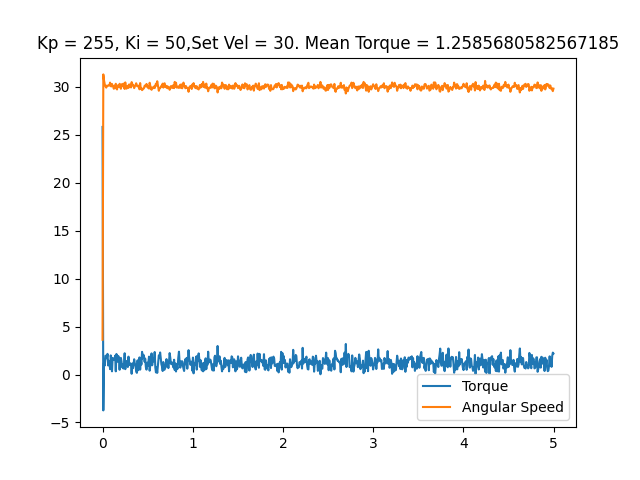

Values plotted in this chart, from the file beside it:
time, angular speed, torque, linear speed
0.00038, 3.63, 25.83, 0
0.008897, 31.31, -3.738, 0
0.01612, 30.72, 1.225, 0
0.02457, 30.28, 0.9346, 0
0.03306, 30.05, 1.966, 0
0.0413, 29.93, 1.917, 0
0.04822, 30.14, 1.692, 0
0.05543, 30.09, 2.159, 0
0.06255, 30.14, 0.9507, 0
0.0696, 30.16, 1.434, 0
0.07687, 30.16, 1.241, 0
0.08388, 30.46, 0.564, 0
0.091, 30.09, 1.998, 0
0.09798, 30.05, 1.66, 0
0.105, 30.32, 0.3384, 0
0.1119, 30.14, 1.74, 0
0.119, 30, 1.547, 0
0.1258, 29.81, 1.627, 0
0.133, 30.12, 1.595, 0
0.14, 29.9, 1.966, 0
0.147, 30.33, 0.3384, 0
0.1541, 29.83, 2.143, 0
0.1611, 29.74, 1.917, 0
0.1681, 30.16, 1.337, 0
0.1751, 30.09, 1.934, 0
0.1823, 30.02, 1.644, 0
0.1894, 30.33, 0.4995, 0
0.1963, 30.09, 1.547, 0
0.2035, 29.81, 1.74, 0
0.2104, 30.28, 1.37, 0
0.2174, 30.19, 0.7573, 0
0.2244, 30.07, 1.047, 0
0.2315, 30.35, 0.6284, 0
0.2384, 29.95, 1.112, 0
0.2455, 29.79, 2.224, 0
0.2525, 30.47, 0.564, 0
0.2594, 29.9, 1.37, 0
0.2665, 29.83, 1.257, 0
0.2736, 30.05, 1.418, 0
0.2806, 30.12, 0.7896, 0
0.2878, 29.9, 1.869, 0
0.2948, 30.26, 0.9829, 0
0.3017, 30.02, 1.225, 0
0.3087, 30.25, 0.999, 0
0.3159, 29.95, 1.031, 0
0.3229, 30.51, 0.08057, 0
0.3299, 30.32, 1.16, 0
0.3369, 30.16, 0.6606, 0
0.3438, 30.16, 1.031, 0
0.3508, 29.88, 1.595, 0
0.3578, 30.07, 1.16, 0
0.3648, 30.16, 1.031, 0
0.3731, 30.39, 0.3545, 0
0.3807, 30.14, 0.1772, 0
0.3884, 30.05, 1.482, 0
0.3956, 30.14, 0.4512, 0
0.4028, 30.05, 1.337, 0
0.4099, 29.76, 1.789, 0
0.4171, 30.4, 0.5156, 0
0.4242, 29.83, 1.515, 0
... 647 more rows
